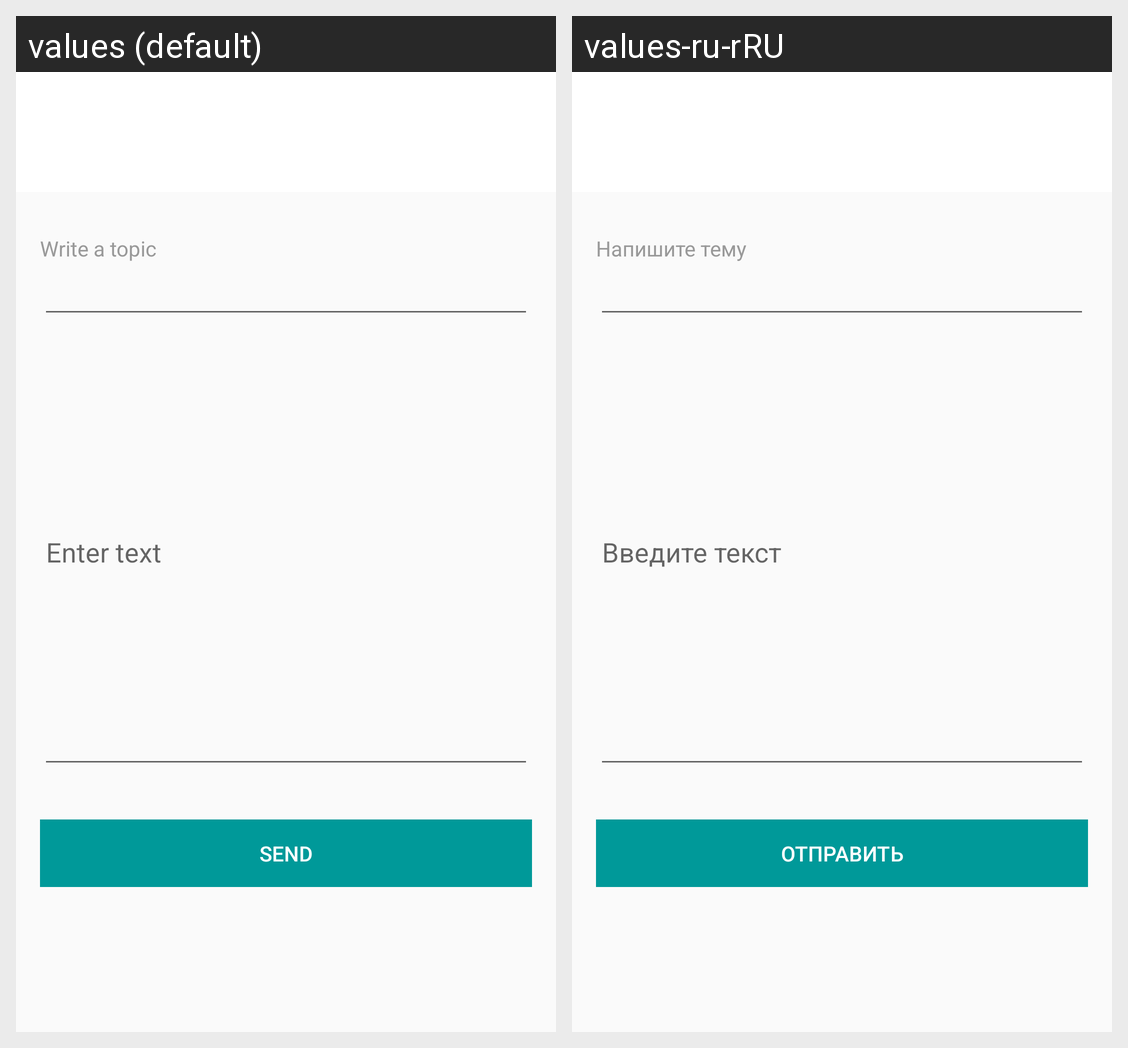

Here is an Android app screen in its default locale and in the app's own translations. Write out the translated-string differences for the strings that appear on this screen.
Android screen res/layout/activity_support.xml rendered under 2 locales, left to right: values (default), values-ru-rRU. Device: Nexus 5 (rendered at 1080×1920; each locale shown at half size, 540×960, under a caption strip naming it); theme AppThemeNo.
Strings drawn on this screen, with the default value and each locale's value (text and hints the layout hard-codes, and strings that could not be matched under every locale, appear in the picture but are not listed):

write_topic
  values: Write a topic
  values-ru-rRU: Напишите тему

enter_text
  values: Enter text
  values-ru-rRU: Введите текст

send
  values: Send
  values-ru-rRU: Отправить
